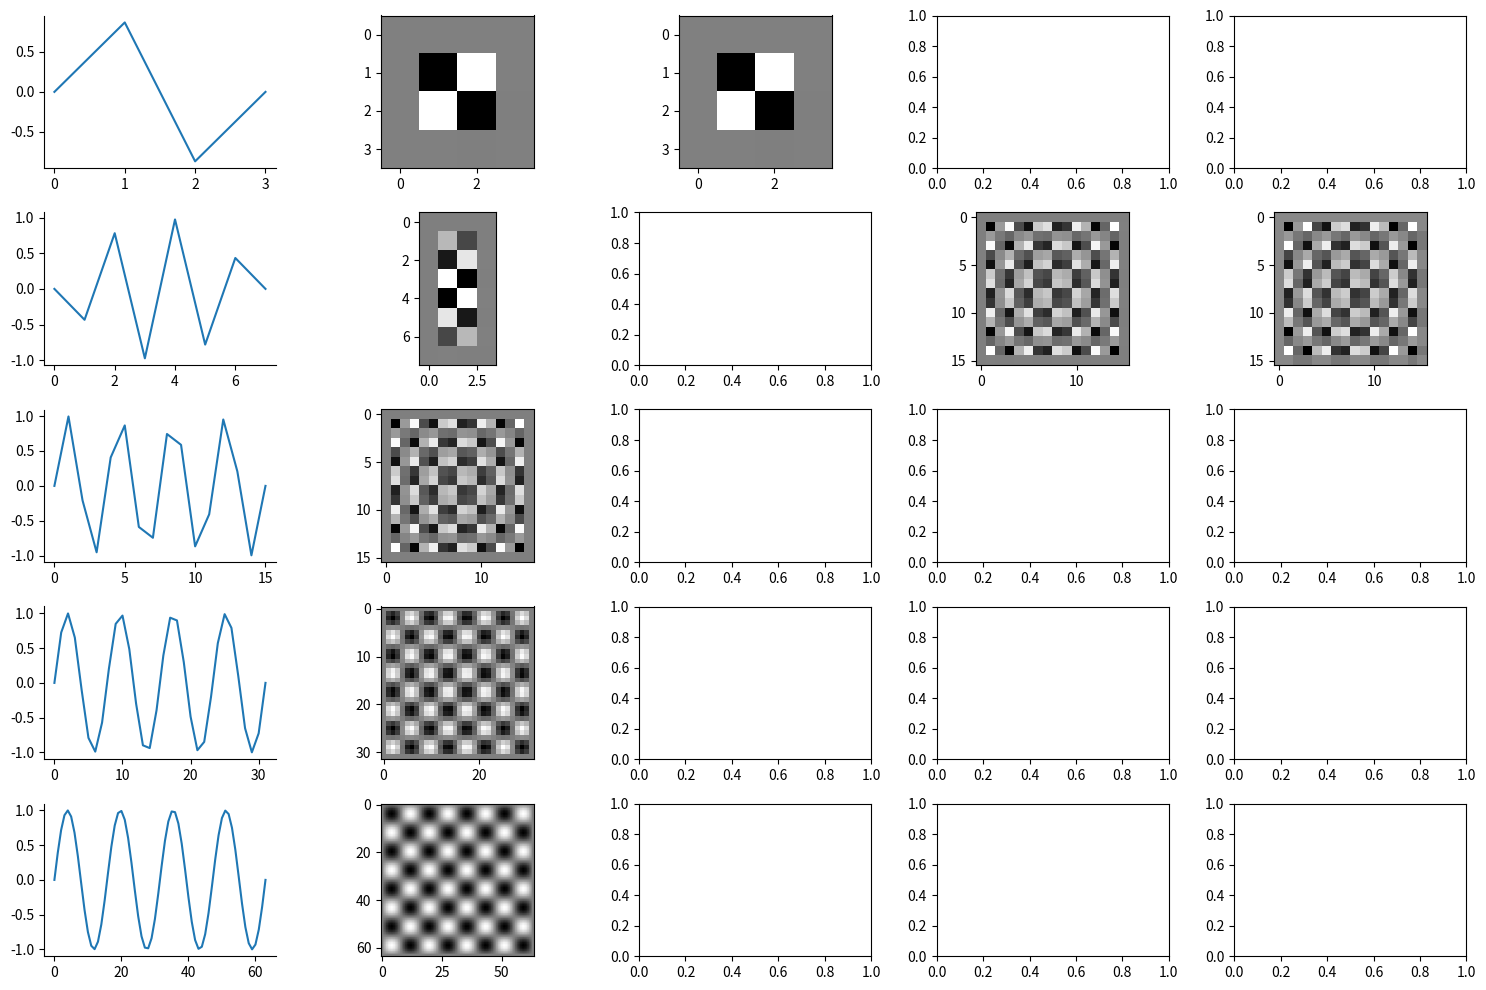

Reproduce this figure in Python.
print('Hello world!')

# 0, 4pi, 8 kwantow
# [redacted]

import numpy as np
import matplotlib.pyplot as plt

resolution = 4
depth = 4

ls0 = np.linspace(start=0, stop=8 * np.pi, num=resolution)
ls1 = np.linspace(start=0, stop=8 * np.pi, num=resolution*2)
ls2 = np.linspace(start=0, stop=8 * np.pi, num=resolution*4)
ls3 = np.linspace(start=0, stop=8 * np.pi, num=resolution*8)
ls4 = np.linspace(start=0, stop=8 * np.pi, num=resolution*16)
print(ls2)

size = 16, 16
mat = np.zeros(size)
mat[3:5, 2:4] = 1
#print(mat)

fig, ax = plt.subplots(5, 5, figsize=(15, 10))
#ax[0][1].plot(ls2, c='red', ls=':', label='CZERWONA LINIA')
#ax[0][1].legend()


#ax[1][0].imshow(mat, cmap='binary')

sinus0 = np.sin(ls0)
#ax[0][0].grid(ls0 = ':') #siatka
ax[0][0].plot(sinus0)
ax[0][0].spines['right'].set_visible(False) #brak linii po prawej
ax[0][0].spines['top'].set_visible(False) #brak linii na gorze

sinus1 = np.sin(ls1)
ax[1][0].plot(sinus1)
ax[1][0].spines['right'].set_visible(False)
ax[1][0].spines['top'].set_visible(False)

sinus2 = np.sin(ls2)
ax[2][0].plot(sinus2)
ax[2][0].spines['right'].set_visible(False)
ax[2][0].spines['top'].set_visible(False)

sinus3 = np.sin(ls3)
ax[3][0].plot(sinus3)
ax[3][0].spines['right'].set_visible(False)
ax[3][0].spines['top'].set_visible(False)

sinus4 = np.sin(ls4)
ax[4][0].plot(sinus4)
ax[4][0].spines['right'].set_visible(False)
ax[4][0].spines['top'].set_visible(False)

hm0 = sinus0[:,np.newaxis] * sinus0[np.newaxis:]
hm0 = (hm0 + 1)/2
hm0 -= np.min(hm0)
hm0 /= np.max(hm0)
ax[0][1].imshow(hm0, cmap='binary', vmin=0, vmax=1)

hm1 = sinus1[:,np.newaxis] * sinus0[np.newaxis:]
hm1 = (hm1 + 1)
hm1 -= np.min(hm1)
hm1 /= np.max(hm1)
ax[1][1].imshow(hm1, cmap='binary', vmin=0, vmax=1)

hm2 = sinus2[:,np.newaxis] * sinus2[np.newaxis:]
hm2 = (hm2 + 1)/2
hm2 -= np.min(hm2)
hm2 /= np.max(hm2)
ax[2][1].imshow(hm2, cmap='binary', vmin=0, vmax=1)

hm3 = sinus3[:,np.newaxis] * sinus3[np.newaxis:]
hm3 = (hm3 + 1)/2
hm3 -= np.min(hm3)
hm3 /= np.max(hm3)
ax[3][1].imshow(hm3, cmap='binary', vmin=0, vmax=1)

hm4 = sinus4[:,np.newaxis] * sinus4[np.newaxis:]
hm4 = (hm4 + 1)/2
hm4 -= np.min(hm4)
hm4 /= np.max(hm4)
ax[4][1].imshow(hm4, cmap='binary', vmin=0, vmax=1)

nrange = (-2, 2)
norm_image = (hm0 - nrange[0]) / (nrange[1] - nrange[0])
norm_image = np.clip(hm0, 0, 1)
ax[0][2].imshow(norm_image, cmap='binary', vmin=0, vmax=1)

#ax[0][2].plot(ls2, sinus2)
#ax[0][2].set_xlabel('X')
#ax[0][2].set_ylabel('Y')



nrange = (-2, 2)
norm_image = (hm2 - nrange[0]) / (nrange[1] - nrange[0])
norm_image = np.clip(hm2, 0, 1)
ax[1][3].imshow(norm_image, cmap='binary', vmin=0, vmax=1)

dmin, dmax = (0, np.power(2, depth) - 1)
digital_image = np.rint(norm_image * dmax)
ax[1][4].imshow(digital_image, cmap='binary')


plt.tight_layout()
plt.savefig('foo2.png')
